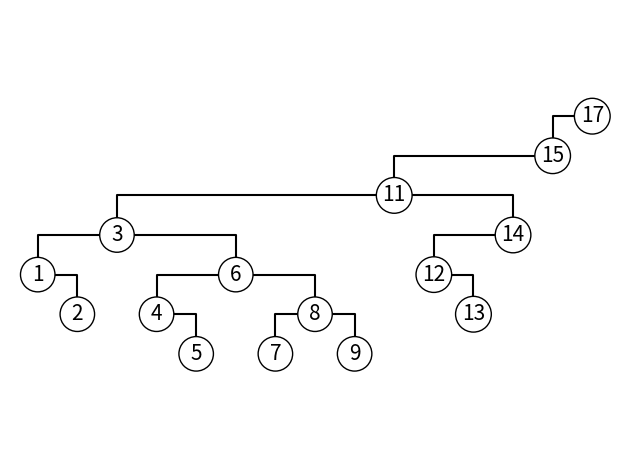

Reproduce this figure in Python. (Note: this script raises an exception after producing the figure.)
from matplotlib.patches import Circle
import matplotlib.pyplot as plt

plt.plot([0, 1, 1], [-4, -4, -5], 'k')
plt.plot([2, 0, 0], [-3, -3, -4], 'k')
plt.plot([2, 5, 5], [-3, -3, -4], 'k')
plt.plot([3, 4, 4], [-5, -5, -6], 'k')
plt.plot([5, 3, 3], [-4, -4, -5], 'k')
plt.plot([5, 7, 7], [-4, -4, -5], 'k')
plt.plot([7, 6, 6], [-5, -5, -6], 'k')
plt.plot([7, 8, 8], [-5, -5, -6], 'k')
plt.plot([9, 2, 2], [-2, -2, -3], 'k')
plt.plot([9, 12, 12], [-2, -2, -3], 'k')
plt.plot([10, 11, 11], [-4, -4, -5], 'k')
plt.plot([12, 10, 10], [-3, -3, -4], 'k')
plt.plot([13, 9, 9], [-1, -1, -2], 'k')
plt.plot([14, 13, 13], [0, 0, -1], 'k')
plt.text(0, -4, "1", size=15, ha="center", va="center", bbox=dict(boxstyle="circle", ec="k", fc="w"))
plt.text(1, -5, "2", size=15, ha="center", va="center", bbox=dict(boxstyle="circle", ec="k", fc="w"))
plt.text(2, -3, "3", size=15, ha="center", va="center", bbox=dict(boxstyle="circle", ec="k", fc="w"))
plt.text(3, -5, "4", size=15, ha="center", va="center", bbox=dict(boxstyle="circle", ec="k", fc="w"))
plt.text(4, -6, "5", size=15, ha="center", va="center", bbox=dict(boxstyle="circle", ec="k", fc="w"))
plt.text(5, -4, "6", size=15, ha="center", va="center", bbox=dict(boxstyle="circle", ec="k", fc="w"))
plt.text(6, -6, "7", size=15, ha="center", va="center", bbox=dict(boxstyle="circle", ec="k", fc="w"))
plt.text(7, -5, "8", size=15, ha="center", va="center", bbox=dict(boxstyle="circle", ec="k", fc="w"))
plt.text(8, -6, "9", size=15, ha="center", va="center", bbox=dict(boxstyle="circle", ec="k", fc="w"))
plt.text(9, -2, "11", size=15, ha="center", va="center", bbox=dict(boxstyle="circle", ec="k", fc="w"))
plt.text(10, -4, "12", size=15, ha="center", va="center", bbox=dict(boxstyle="circle", ec="k", fc="w"))
plt.text(11, -5, "13", size=15, ha="center", va="center", bbox=dict(boxstyle="circle", ec="k", fc="w"))
plt.text(12, -3, "14", size=15, ha="center", va="center", bbox=dict(boxstyle="circle", ec="k", fc="w"))
plt.text(13, -1, "15", size=15, ha="center", va="center", bbox=dict(boxstyle="circle", ec="k", fc="w"))
plt.text(14, 0, "17", size=15, ha="center", va="center", bbox=dict(boxstyle="circle", ec="k", fc="w"))
plt.axis('scaled')
plt.axis('equal')

plt.axis('off')
plt.tight_layout()
fig = plt.gcf()
fig.canvas.set_window_title('4')
plt.show()
